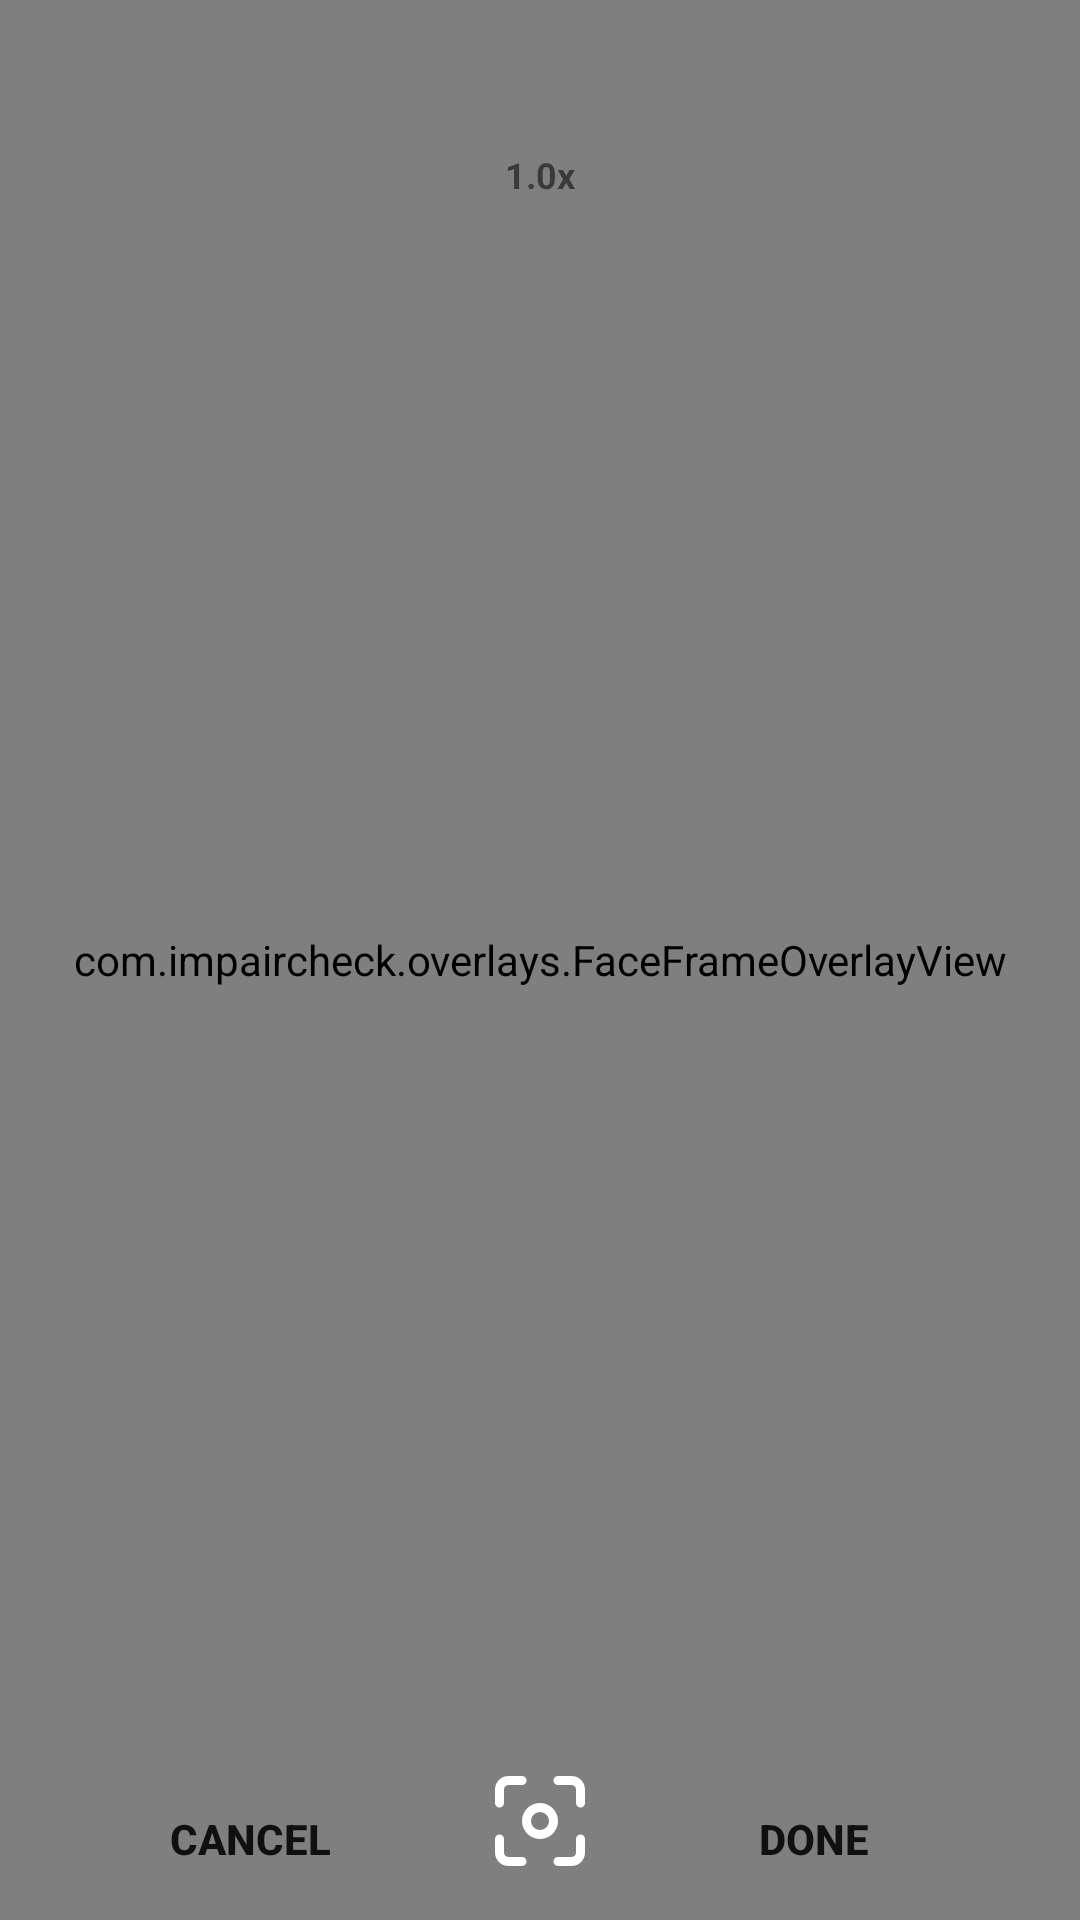

Write the Android layout XML for this screen, with the resource values it uses.
<!-- AndroidManifest.xml: application theme AppTheme -->
<!-- res/layout/fragment_enrollment.xml -->
<?xml version="1.0" encoding="utf-8"?>
<RelativeLayout xmlns:android="http://schemas.android.com/apk/res/android"
    xmlns:tools="http://schemas.android.com/tools"
    android:layout_width="match_parent"
    xmlns:app="http://schemas.android.com/apk/res-auto"
    android:id="@+id/touchable_zoom_fragment"
    android:layout_height="match_parent"
>

    <androidx.camera.view.PreviewView
        android:id="@+id/previewView"
        android:layout_width="match_parent"
        android:layout_centerInParent="true"
        android:layout_height="match_parent"

        />

    
    <com.impaircheck.overlays.FaceFrameOverlayView
        android:id="@+id/overlayView"
        android:layout_width="match_parent"
        android:layout_height="match_parent"
        />

    <LinearLayout
        android:layout_width="wrap_content"
        android:layout_height="wrap_content"
        android:layout_centerHorizontal="true"
        android:layout_marginTop="50dp"



        >
        <TextView
            android:id="@+id/tv_zoom_factor"
            android:layout_width="wrap_content"
            android:layout_height="wrap_content"
            android:text="1.0x"
            android:paddingHorizontal="10dp"
            android:textStyle="bold"
            android:layout_gravity="center_vertical"
            android:textSize="12dp"

            />


    </LinearLayout>

    <LinearLayout
        android:layout_width="match_parent"
        android:layout_height="wrap_content"

        android:layout_alignParentBottom="true"
        android:orientation="vertical">
        <LinearLayout
            android:layout_width="match_parent"
            android:layout_height="wrap_content"
            android:layout_gravity="bottom"
            android:layout_marginHorizontal="10dp"
            android:layout_marginBottom="3dp">

            <Button
                android:id="@+id/btn_cancel"
                android:layout_width="wrap_content"
                android:layout_height="wrap_content"
                android:layout_gravity="center"
                android:layout_marginEnd="5dp"
                android:layout_weight="1"
                android:background="@android:color/transparent"
                android:padding="10dp"
                android:text="Cancel"
                android:textStyle="bold"


                />



            <ImageView
                android:id="@+id/btn_take_photo"
                android:layout_width="36dp"
                android:layout_height="36dp"
                android:gravity="center"
                android:src="@drawable/capture_icon"


                app:tint="#ffffff" />




            <Button
                android:id="@+id/btn_done"
                android:layout_width="wrap_content"
                android:layout_height="wrap_content"
                android:layout_gravity="center"
                android:layout_marginEnd="5dp"
                android:layout_weight="1"
                android:background="@android:color/transparent"
                android:padding="10dp"
                android:text="Done"
                android:textStyle="bold"


                />

        </LinearLayout>

    </LinearLayout>



</RelativeLayout>
<!-- resources referenced by this layout -->
<resources>
  <!-- drawable capture_icon (drawable) -->
  <vector xmlns:android="http://schemas.android.com/apk/res/android"
      android:width="800dp"
      android:height="800dp"
      android:viewportWidth="24"
      android:viewportHeight="24">
    <path
        android:pathData="M3,9A1,1 0,0 0,4 8L4,5A1,1 0,0 1,5 4L8,4A1,1 0,0 0,8 2L5,2A3,3 0,0 0,2 5L2,8A1,1 0,0 0,3 9ZM8,20L5,20a1,1 0,0 1,-1 -1L4,16a1,1 0,0 0,-2 0v3a3,3 0,0 0,3 3L8,22a1,1 0,0 0,0 -2ZM12,8a4,4 0,1 0,4 4A4,4 0,0 0,12 8ZM12,14a2,2 0,1 1,2 -2A2,2 0,0 1,12 14ZM19,2L16,2a1,1 0,0 0,0 2h3a1,1 0,0 1,1 1L20,8a1,1 0,0 0,2 0L22,5A3,3 0,0 0,19 2ZM21,15a1,1 0,0 0,-1 1v3a1,1 0,0 1,-1 1L16,20a1,1 0,0 0,0 2h3a3,3 0,0 0,3 -3L22,16A1,1 0,0 0,21 15Z"
        android:fillColor="#000000"/>
  </vector>
  <style name="AppTheme" parent="Theme.MaterialComponents.Light.NoActionBar">
          
          <item name="colorPrimary">@color/mp_color_primary</item>
          <item name="colorPrimaryVariant">@color/mp_color_primary_variant</item>
          <item name="colorPrimaryDark">@color/mp_color_primary_dark</item>
          
          <item name="colorSecondary">@color/mp_color_secondary</item>
          <item name="colorSecondaryVariant">@color/mp_color_secondary_variant</item>
          <item name="colorError">@color/mp_color_error</item>
          
          <item name="android:statusBarColor">?attr/colorPrimary</item>
          
      </style>
  <color name="mp_color_primary">#007F8B</color>
  <color name="mp_color_primary_variant">#12B5CB</color>
  <color name="mp_color_primary_dark">#00676D</color>
  <color name="mp_color_secondary">#FBBC04</color>
  <color name="mp_color_secondary_variant">#F9AB00</color>
  <color name="mp_color_error">#B00020</color>
</resources>
